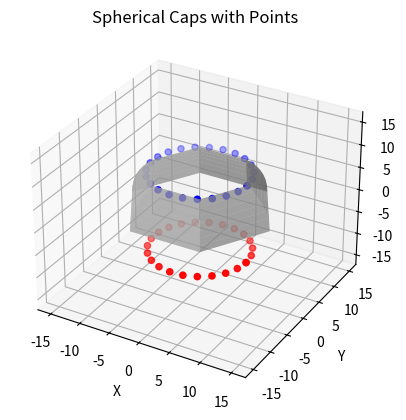

Write Python code to recreate this figure.
import numpy as np
import matplotlib.pyplot as plt
from mpl_toolkits.mplot3d import Axes3D


def plot_spherical_caps_with_points(R, h, num_points, num_surface_points):
    # 데이터 간격 설정
    num_theta_points = int(np.sqrt(num_surface_points))
    num_phi_points = num_surface_points // num_theta_points

    # 구 캡 위의 점들을 계산
    theta = np.linspace(0, 2 * np.pi, num_theta_points)
    phi_upper = np.linspace(np.arccos(1 - h / R), np.pi/2, num_phi_points)
    phi_lower = np.linspace(np.pi/2, np.arccos(1 - h / R), num_phi_points)
    theta_upper, phi_upper = np.meshgrid(theta, phi_upper)
    theta_lower, phi_lower = np.meshgrid(theta, phi_lower)

    x_upper = R * np.sin(phi_upper) * np.cos(theta_upper)
    y_upper = R * np.sin(phi_upper) * np.sin(theta_upper)
    z_upper = R * np.cos(phi_upper)

    x_lower = R * np.sin(phi_lower) * np.cos(theta_lower)
    y_lower = R * np.sin(phi_lower) * np.sin(theta_lower)
    z_lower = R * np.cos(phi_lower)

    # 3D 플롯 생성
    fig = plt.figure()
    ax = fig.add_subplot(111, projection='3d')

    # 구 캡을 3D 플롯에 추가
    ax.plot_surface(x_upper, y_upper, z_upper, color='lightgray', alpha=0.5)
    ax.plot_surface(x_lower, y_lower, z_lower, color='lightgray', alpha=0.5)

    # 표면 위의 점들을 계산
    theta_points = np.linspace(0, 2 * np.pi, num_points)
    phi_points_upper = np.arccos(1 - h / R) * np.ones_like(theta_points)
    phi_points_lower = (np.pi - np.arccos(1 - h / R)) * np.ones_like(theta_points)

    x_points_upper = R * np.sin(phi_points_upper) * np.cos(theta_points)
    y_points_upper = R * np.sin(phi_points_upper) * np.sin(theta_points)
    z_points_upper = R * np.cos(phi_points_upper)

    x_points_lower = R * np.sin(phi_points_lower) * np.cos(theta_points)
    y_points_lower = R * np.sin(phi_points_lower) * np.sin(theta_points)
    z_points_lower = R * np.cos(phi_points_lower)

    # 점들을 3D 플롯에 추가
    ax.scatter(x_points_upper, y_points_upper, z_points_upper, c='b', marker='o')
    ax.scatter(x_points_lower, y_points_lower, z_points_lower, c='r', marker='o')

    # 플롯 옵션 설정
    ax.set_title('Spherical Caps with Points')
    ax.set_xlabel('X')
    ax.set_ylabel('Y')
    ax.set_zlabel('Z')

    # x, y, z
    axis_limit = R * 1.5
    ax.set_xlim(-axis_limit, axis_limit)
    ax.set_ylim(-axis_limit, axis_limit)
    ax.set_zlim(-axis_limit, axis_limit)
    # 결과 표시
    plt.show()


R = 11.5
h = 3
num_points = 24
num_surface_points = 60
plot_spherical_caps_with_points(R, h, num_points, num_surface_points)